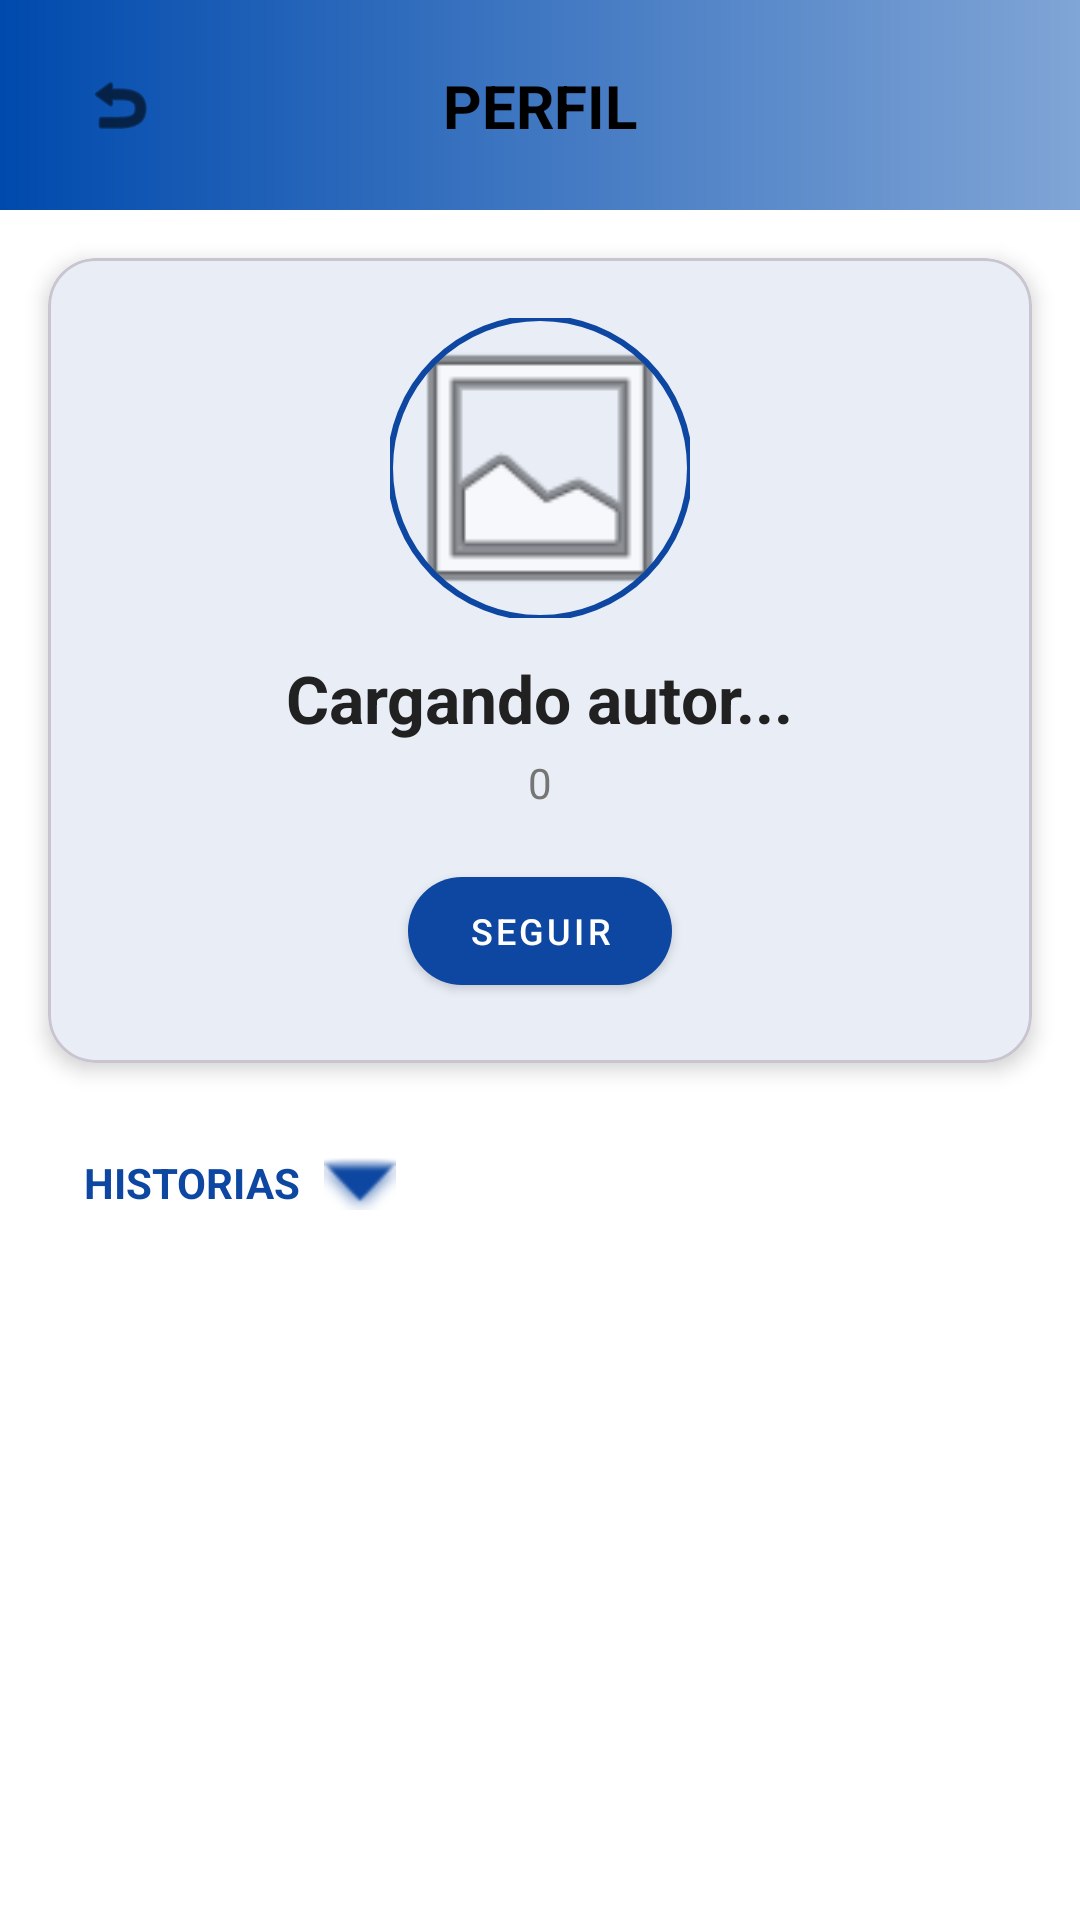

The Android layout XML behind this screen, and the referenced resources:
<!-- AndroidManifest.xml: application theme Theme.Nefelibata -->
<!-- res/layout/activity_perfil_autor.xml -->
<?xml version="1.0" encoding="utf-8"?>
<androidx.constraintlayout.widget.ConstraintLayout xmlns:android="http://schemas.android.com/apk/res/android"
    xmlns:app="http://schemas.android.com/apk/res-auto"
    xmlns:tools="http://schemas.android.com/tools"
    android:id="@+id/main_perfil_autor"
    android:layout_width="match_parent"
    android:layout_height="match_parent"
    android:background="?attr/colorSurface"
    tools:context=".ui.PerfilAutorActivity">

    
    <androidx.constraintlayout.widget.ConstraintLayout
        android:id="@+id/header_perfil"
        android:layout_width="match_parent"
        android:layout_height="70dp"
        android:background="@drawable/degradado_header"
        app:layout_constraintTop_toTopOf="parent">

        <ImageView
            android:id="@+id/iv_back_perfil"
            android:layout_width="48dp"
            android:layout_height="48dp"
            android:layout_marginStart="16dp"
            android:padding="12dp"
            android:clickable="true"
            android:focusable="true"
            android:background="?attr/selectableItemBackgroundBorderless"
            android:src="@android:drawable/ic_menu_revert"
            android:contentDescription="@string/back_content_description"
            app:layout_constraintBottom_toBottomOf="parent"
            app:layout_constraintStart_toStartOf="parent"
            app:layout_constraintTop_toTopOf="parent"
            app:tint="@color/black" />

        <TextView
            android:layout_width="wrap_content"
            android:layout_height="wrap_content"
            android:text="@string/profile_title"
            android:textColor="@color/black"
            android:textSize="20sp"
            android:textStyle="bold"
            app:layout_constraintBottom_toBottomOf="parent"
            app:layout_constraintEnd_toEndOf="parent"
            app:layout_constraintStart_toStartOf="parent"
            app:layout_constraintTop_toTopOf="parent" />
    </androidx.constraintlayout.widget.ConstraintLayout>

    
    <com.google.android.material.card.MaterialCardView
        android:id="@+id/cv_autor_info"
        android:layout_width="match_parent"
        android:layout_height="wrap_content"
        android:layout_margin="16dp"
        app:cardCornerRadius="16dp"
        app:cardElevation="4dp"
        app:layout_constraintTop_toBottomOf="@id/header_perfil">

        <LinearLayout
            android:layout_width="match_parent"
            android:layout_height="wrap_content"
            android:gravity="center"
            android:orientation="vertical"
            android:padding="20dp">

            <com.google.android.material.imageview.ShapeableImageView
                android:id="@+id/iv_perfil_foto"
                android:layout_width="100dp"
                android:layout_height="100dp"
                android:scaleType="centerCrop"
                android:src="@android:drawable/ic_menu_gallery"
                android:contentDescription="@string/profile_title"
                app:shapeAppearanceOverlay="@style/CircleImage"
                app:strokeColor="?attr/colorPrimary"
                app:strokeWidth="2dp" />

            <TextView
                android:id="@+id/tv_perfil_nombre"
                android:layout_width="wrap_content"
                android:layout_height="wrap_content"
                android:layout_marginTop="12dp"
                android:text="@string/loading_author"
                android:textColor="?attr/colorOnSurface"
                android:textSize="22sp"
                android:textStyle="bold" />

            <TextView
                android:id="@+id/tv_perfil_seguidores"
                android:layout_width="wrap_content"
                android:layout_height="wrap_content"
                android:layout_marginTop="4dp"
                android:text="0"
                android:textColor="?attr/colorOnSurfaceVariant"
                android:textSize="14sp" />

            <com.google.android.material.button.MaterialButton
                android:id="@+id/btn_perfil_seguir"
                style="@style/Widget.MaterialComponents.Button"
                android:layout_width="wrap_content"
                android:layout_height="wrap_content"
                android:layout_marginTop="16dp"
                android:text="@string/follow_button"
                android:textSize="12sp"
                app:cornerRadius="20dp" />

        </LinearLayout>
    </com.google.android.material.card.MaterialCardView>

    
    <LinearLayout
        android:id="@+id/ll_perfil_obras_header"
        android:layout_width="wrap_content"
        android:layout_height="wrap_content"
        android:layout_marginStart="20dp"
        android:layout_marginTop="16dp"
        android:gravity="center_vertical"
        android:orientation="horizontal"
        android:clickable="true"
        android:focusable="true"
        android:background="?attr/selectableItemBackground"
        android:padding="8dp"
        android:minHeight="48dp"
        app:layout_constraintStart_toStartOf="parent"
        app:layout_constraintTop_toBottomOf="@id/cv_autor_info">

        <TextView
            android:id="@+id/tv_label_obras"
            android:layout_width="wrap_content"
            android:layout_height="wrap_content"
            android:text="@string/tab_stories"
            android:textColor="?attr/colorPrimary"
            android:textSize="14sp"
            android:textStyle="bold" />

        <ImageView
            android:id="@+id/iv_perfil_toggle_obras"
            android:layout_width="24dp"
            android:layout_height="24dp"
            android:layout_marginStart="8dp"
            android:src="@android:drawable/arrow_down_float"
            android:contentDescription="@string/tab_stories"
            app:tint="?attr/colorPrimary" />
    </LinearLayout>

    
    <androidx.recyclerview.widget.RecyclerView
        android:id="@+id/rv_perfil_historias"
        android:layout_width="match_parent"
        android:layout_height="0dp"
        android:layout_marginTop="8dp"
        android:visibility="gone"
        app:layout_constraintBottom_toBottomOf="parent"
        app:layout_constraintTop_toBottomOf="@id/ll_perfil_obras_header"
        tools:listitem="@layout/item_historia" />

</androidx.constraintlayout.widget.ConstraintLayout>
<!-- res/layout/item_historia.xml (included above) -->
<?xml version="1.0" encoding="utf-8"?>
<com.google.android.material.card.MaterialCardView xmlns:android="http://schemas.android.com/apk/res/android"
    xmlns:app="http://schemas.android.com/apk/res-auto"
    xmlns:tools="http://schemas.android.com/tools"
    android:layout_width="match_parent"
    android:layout_height="wrap_content"
    android:layout_marginHorizontal="8dp"
    android:layout_marginVertical="8dp"
    app:cardBackgroundColor="?attr/colorSurface"
    app:cardCornerRadius="16dp"
    app:cardElevation="2dp"
    app:strokeWidth="2dp"
    app:strokeColor="@color/primary_blue">

    <androidx.constraintlayout.widget.ConstraintLayout
        android:layout_width="match_parent"
        android:layout_height="wrap_content"
        android:paddingBottom="16dp">

        <TextView
            android:id="@+id/tv_story_title"
            android:layout_width="0dp"
            android:layout_height="wrap_content"
            android:layout_marginTop="16dp"
            android:text="@string/loading_title"
            android:textAlignment="center"
            android:textColor="?attr/colorOnSurface"
            android:textSize="20sp"
            android:textStyle="bold"
            app:layout_constraintEnd_toEndOf="parent"
            app:layout_constraintStart_toStartOf="parent"
            app:layout_constraintTop_toTopOf="parent" />

        <TextView
            android:id="@+id/tv_story_author"
            android:layout_width="0dp"
            android:layout_height="wrap_content"
            android:layout_marginTop="4dp"
            android:text="@string/view_author"
            android:textAlignment="center"
            app:layout_constraintEnd_toEndOf="parent"
            app:layout_constraintStart_toStartOf="parent"
            app:layout_constraintTop_toBottomOf="@id/tv_story_title" />

        <View
            android:id="@+id/divider"
            android:layout_width="0dp"
            android:layout_height="1dp"
            android:layout_marginTop="8dp"
            android:background="?attr/colorOutline"
            app:layout_constraintEnd_toEndOf="parent"
            app:layout_constraintStart_toStartOf="parent"
            app:layout_constraintTop_toBottomOf="@id/tv_story_author" />

        <ImageView
            android:id="@+id/iv_story_image"
            android:layout_width="0dp"
            android:layout_height="250dp"
            android:layout_marginTop="12dp"
            android:layout_marginHorizontal="16dp"
            android:scaleType="fitCenter"
            android:src="@drawable/logo"
            android:contentDescription="@string/cover_section_label"
            app:layout_constraintEnd_toEndOf="parent"
            app:layout_constraintStart_toStartOf="parent"
            app:layout_constraintTop_toBottomOf="@id/divider" />

        <LinearLayout
            android:id="@+id/ll_buttons"
            android:layout_width="0dp"
            android:layout_height="wrap_content"
            android:layout_marginTop="16dp"
            android:gravity="center"
            android:orientation="horizontal"
            app:layout_constraintEnd_toEndOf="parent"
            app:layout_constraintStart_toStartOf="parent"
            app:layout_constraintTop_toBottomOf="@id/iv_story_image">

            <com.google.android.material.button.MaterialButton
                android:id="@+id/btn_leer"
                style="?attr/materialButtonOutlinedStyle"
                android:layout_width="wrap_content"
                android:layout_height="wrap_content"
                android:text="@string/read_button"
                android:textColor="?attr/colorOnSurface"
                app:strokeColor="@color/primary_blue" />

            <com.google.android.material.button.MaterialButton
                android:id="@+id/btn_favoritos"
                style="?attr/materialButtonOutlinedStyle"
                android:layout_width="wrap_content"
                android:layout_height="wrap_content"
                android:layout_marginStart="8dp"
                android:layout_marginEnd="8dp"
                android:text="0"
                android:textColor="?attr/colorOnSurface"
                app:icon="@android:drawable/star_off"
                app:iconTint="?attr/colorOnSurface"
                app:strokeColor="@color/primary_blue" />

            <com.google.android.material.button.MaterialButton
                android:id="@+id/btn_sinopsis"
                style="?attr/materialButtonOutlinedStyle"
                android:layout_width="wrap_content"
                android:layout_height="wrap_content"
                android:text="@string/synopsis_button"
                android:textColor="?attr/colorOnSurface"
                app:strokeColor="@color/primary_blue" />

        </LinearLayout>
    </androidx.constraintlayout.widget.ConstraintLayout>
</com.google.android.material.card.MaterialCardView>
<!-- resources referenced by this layout -->
<resources>
  <color name="black">#FF000000</color>
  <color name="primary_blue">#0D47A1</color>
  <!-- drawable degradado_header (drawable) -->
  <?xml version="1.0" encoding="utf-8"?>
  <shape xmlns:android="http://schemas.android.com/apk/res/android">
      <gradient
          android:startColor="#004AAD"
          android:endColor="#80A5D6"
          android:angle="0"
          android:type="linear" />
  </shape>
  <!-- drawable logo: png bitmap (drawable, 131128 bytes) -->
  <string name="back_content_description">Volver atrás</string>
  <string name="cover_section_label">PORTADA DE LA HISTORIA</string>
  <string name="follow_button">Seguir</string>
  <string name="loading_author">Cargando autor...</string>
  <string name="loading_title">Cargando título...</string>
  <string name="profile_title">PERFIL</string>
  <string name="read_button">Leer</string>
  <string name="synopsis_button">Sinopsis</string>
  <string name="tab_stories">HISTORIAS</string>
  <string name="view_author">Ver Autor</string>
  <style name="CircleImage" parent="">
          <item name="cornerSize">50%</item>
      </style>
  <style name="Theme.Nefelibata" parent="Base.Theme.Nefelibata" />
  <style name="Base.Theme.Nefelibata" parent="Theme.Material3.DayNight.NoActionBar">
          
          <item name="colorPrimary">@color/primary_blue</item>
          <item name="colorOnPrimary">@color/white</item>
          <item name="colorPrimaryContainer">@color/primary_blue</item>
          <item name="colorOnPrimaryContainer">@color/white</item>
          
          
          <item name="android:windowBackground">@color/background_main</item>
          <item name="colorSurface">@color/background_card</item>
          <item name="colorOnSurface">@color/text_primary</item>
          <item name="colorOnSurfaceVariant">@color/text_secondary</item>
          <item name="colorOutline">@color/divider_color</item>
  
          
          <item name="colorSecondaryContainer">@color/primary_blue</item>
          <item name="colorOnSecondaryContainer">@color/white</item>
      </style>
  <color name="white">#FFFFFFFF</color>
  <color name="background_main">#F3F3F3</color>
  <color name="background_card">#FFFFFF</color>
  <color name="text_primary">#212121</color>
  <color name="text_secondary">#757575</color>
  <color name="divider_color">#E0E0E0</color>
</resources>
